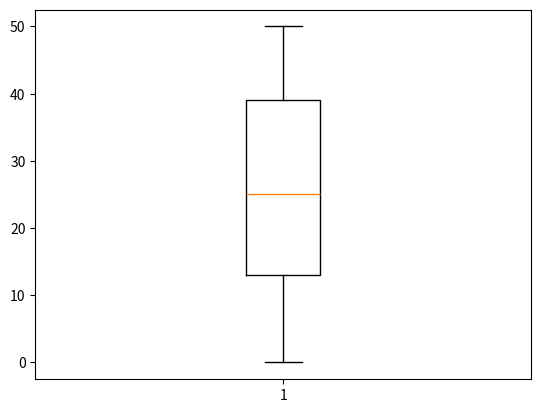

The script that saved this image:
import matplotlib.pyplot as plt
import random

vetor = []

for i in range(100):
    numero_aleatorio = random.randint(0, 50)
    vetor.append(numero_aleatorio)

plt.boxplot(vetor)
plt.show()